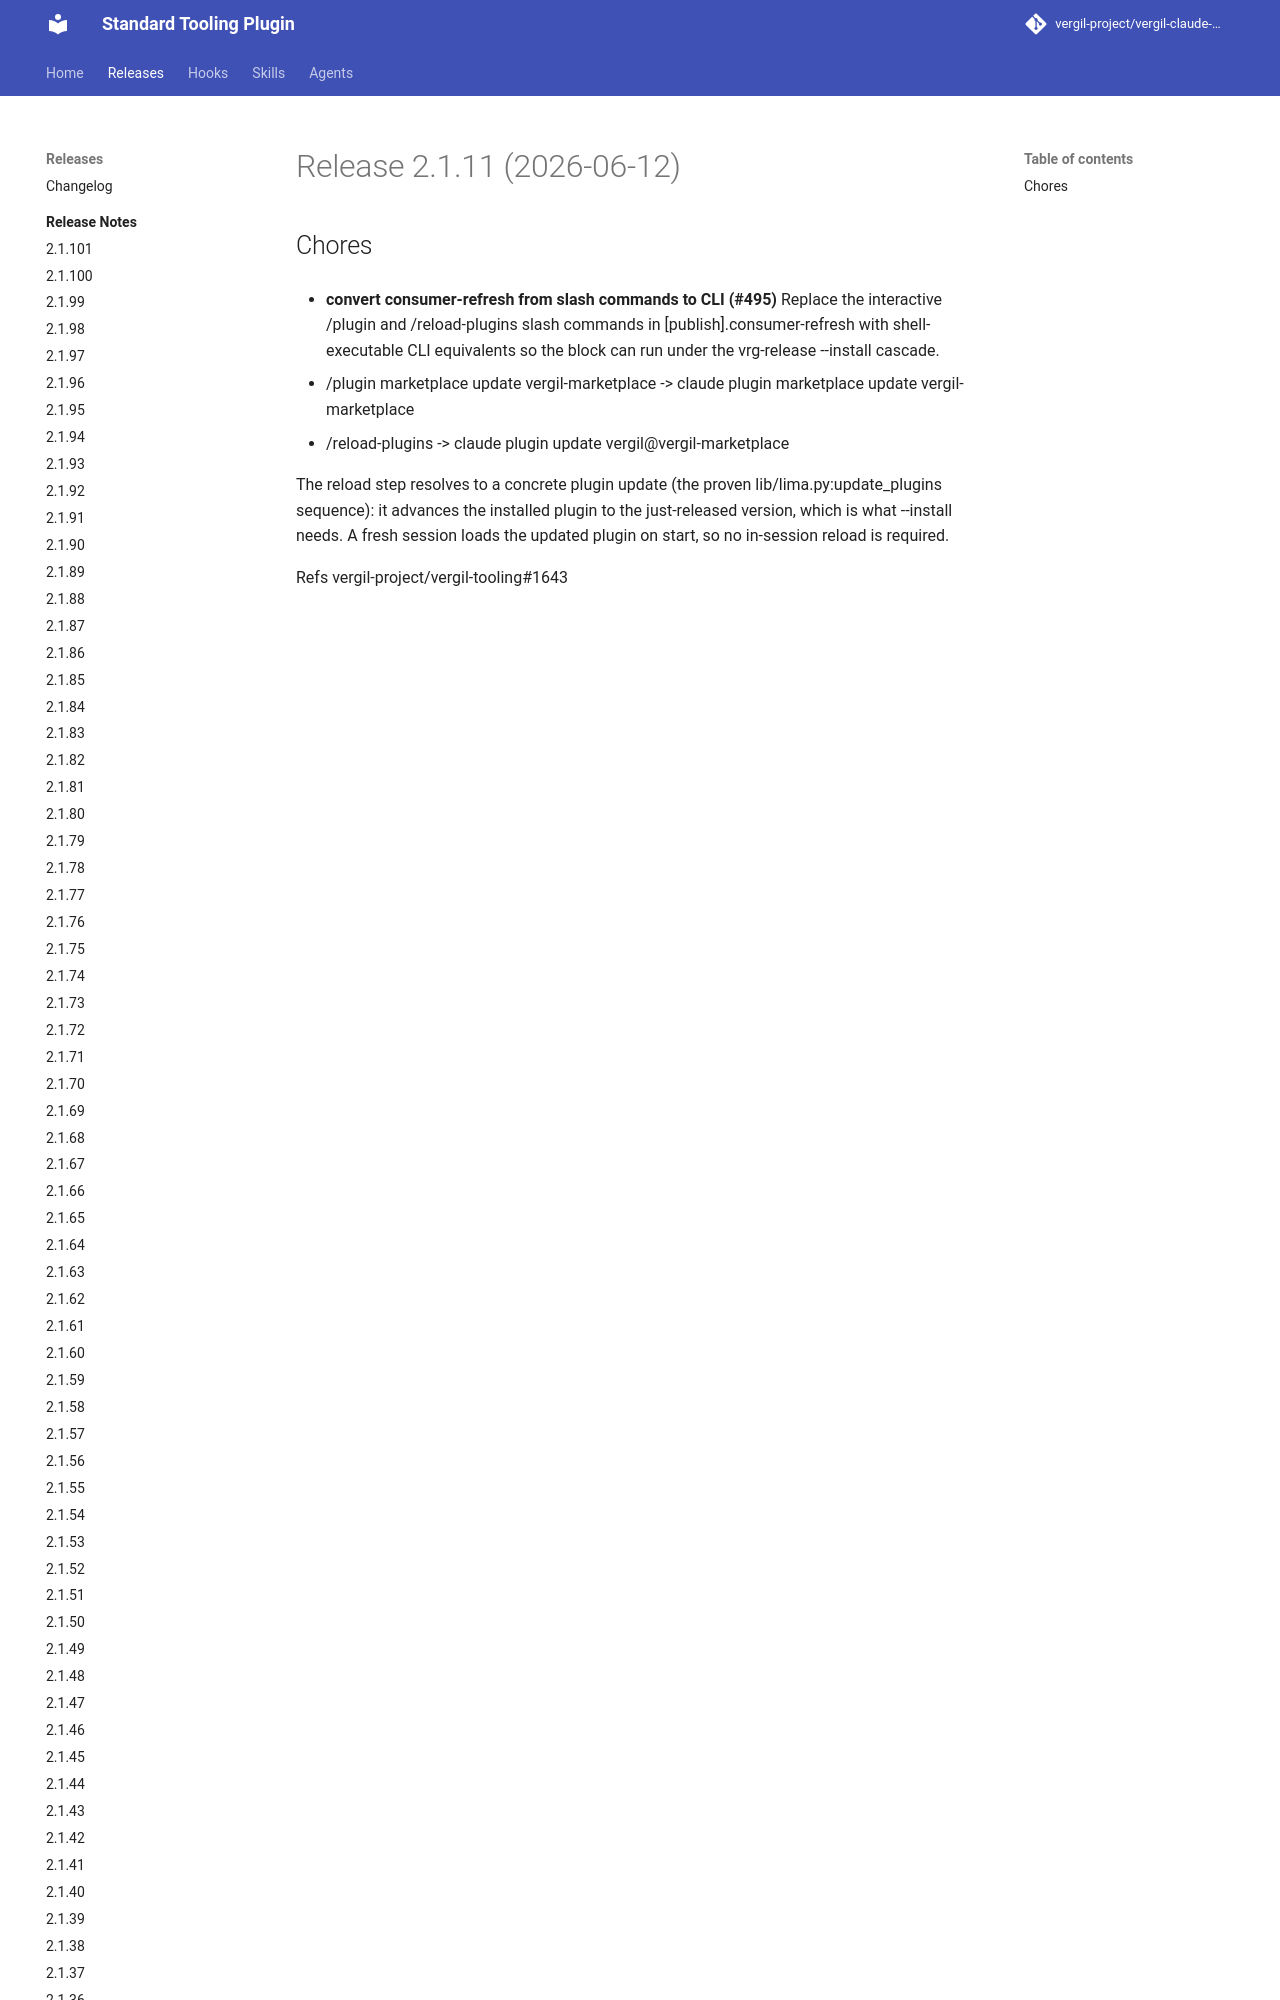

repository: vergil-project/vergil-claude-plugin · page: 2.1/releases/v2.1.11/index.html · generator: mkdocs


# Release 2.1.11 (2026-06-12)

## Chores

- **convert consumer-refresh from slash commands to CLI (#495)**
Replace the interactive /plugin and /reload-plugins slash commands in [publish].consumer-refresh with shell-executable CLI equivalents so the block can run under the vrg-release --install cascade.
